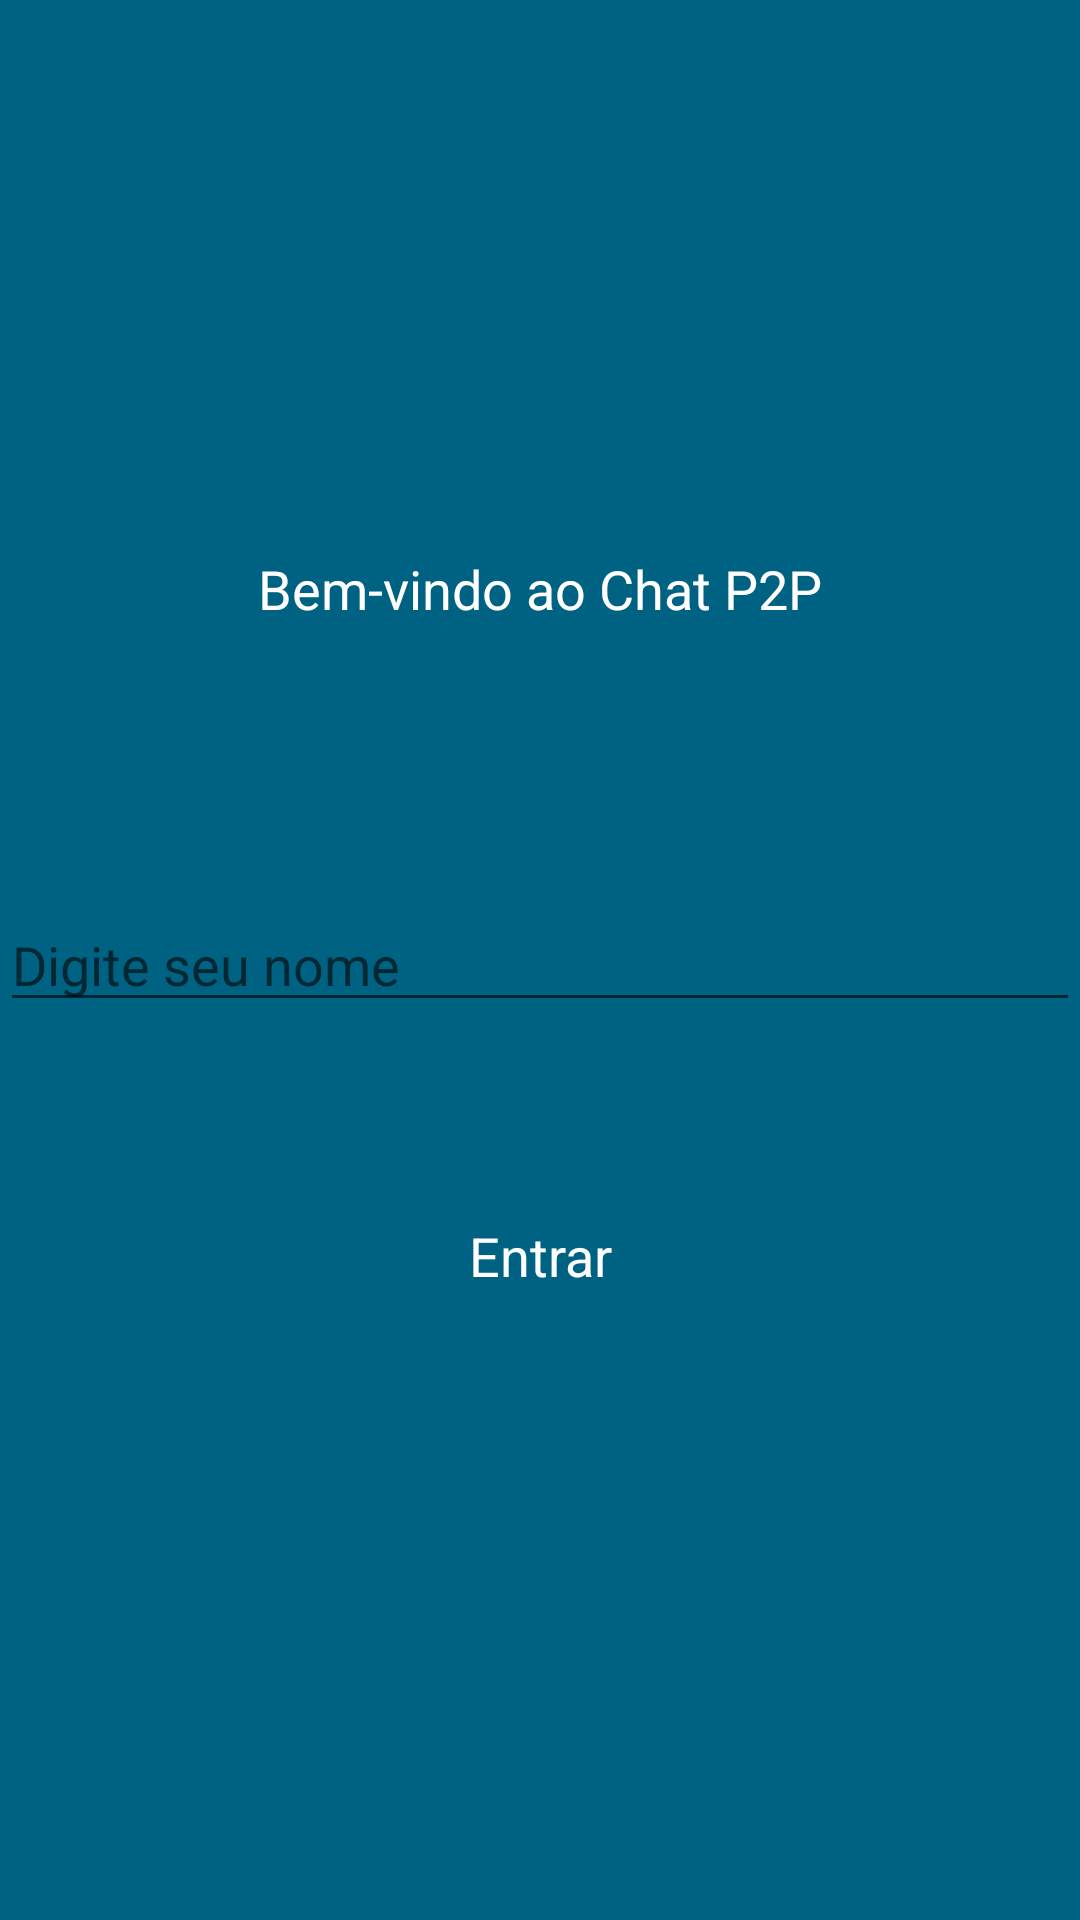

Android layout source for this screen:
<!-- AndroidManifest.xml: application theme MyMaterialTheme -->
<!-- res/layout/activity_initial.xml -->
<RelativeLayout xmlns:android="http://schemas.android.com/apk/res/android"
    android:layout_width="match_parent"
    android:layout_height="match_parent"
    android:background="@color/blue_dark"
    android:orientation="vertical"
    android:layout_alignParentTop="true">


    <EditText
        android:layout_width="match_parent"
        android:layout_height="wrap_content"
        android:inputType="textPersonName"
        android:hint="@string/type_name"
        android:ems="10"
        android:id="@+id/username"
        android:textColor="@color/white"
        android:layout_gravity="center_horizontal"
        android:layout_centerVertical="true"
        android:layout_alignParentLeft="true"
        android:layout_alignParentStart="true" />

    <TextView
        android:layout_width="wrap_content"
        android:layout_height="wrap_content"
        android:textAppearance="?android:attr/textAppearanceMedium"
        android:text="@string/initial_text"
        android:id="@+id/initial_text"
        android:textColor="@color/white"
        android:layout_marginBottom="91dp"
        android:layout_above="@+id/username"
        android:layout_centerHorizontal="true" />

    <Button
        android:layout_width="wrap_content"
        android:layout_height="wrap_content"
        android:textAppearance="?android:attr/textAppearanceMedium"
        android:text="@string/btn_username"
        android:id="@+id/btn_username"
        android:textColor="@color/white"
        android:background="@android:color/transparent"
        android:layout_below="@+id/username"
        android:layout_centerHorizontal="true"
        android:layout_marginTop="54dp" />
</RelativeLayout>
<!-- resources referenced by this layout -->
<resources>
  <color name="blue_dark">#006283</color>
  <color name="white">#FFFFFF</color>
  <string name="btn_username">Entrar</string>
  <string name="initial_text">Bem-vindo ao Chat P2P</string>
  <string name="type_name">Digite seu nome</string>
  <style name="MyMaterialTheme" parent="MyMaterialTheme.Base">
  
      </style>
  <style name="MyMaterialTheme.Base" parent="Theme.AppCompat.Light.DarkActionBar">
          <item name="windowNoTitle">true</item>
          <item name="windowActionBar">false</item>
          <item name="colorPrimary">@color/colorPrimary</item>
          <item name="colorPrimaryDark">@color/colorPrimaryDark</item>
          <item name="colorAccent">@color/colorAccent</item>
      </style>
  <color name="colorPrimary">#ff4087fa</color>
  <color name="colorPrimaryDark">#ff5494ef</color>
  <color name="colorAccent">#ff9ed7ff</color>
</resources>
